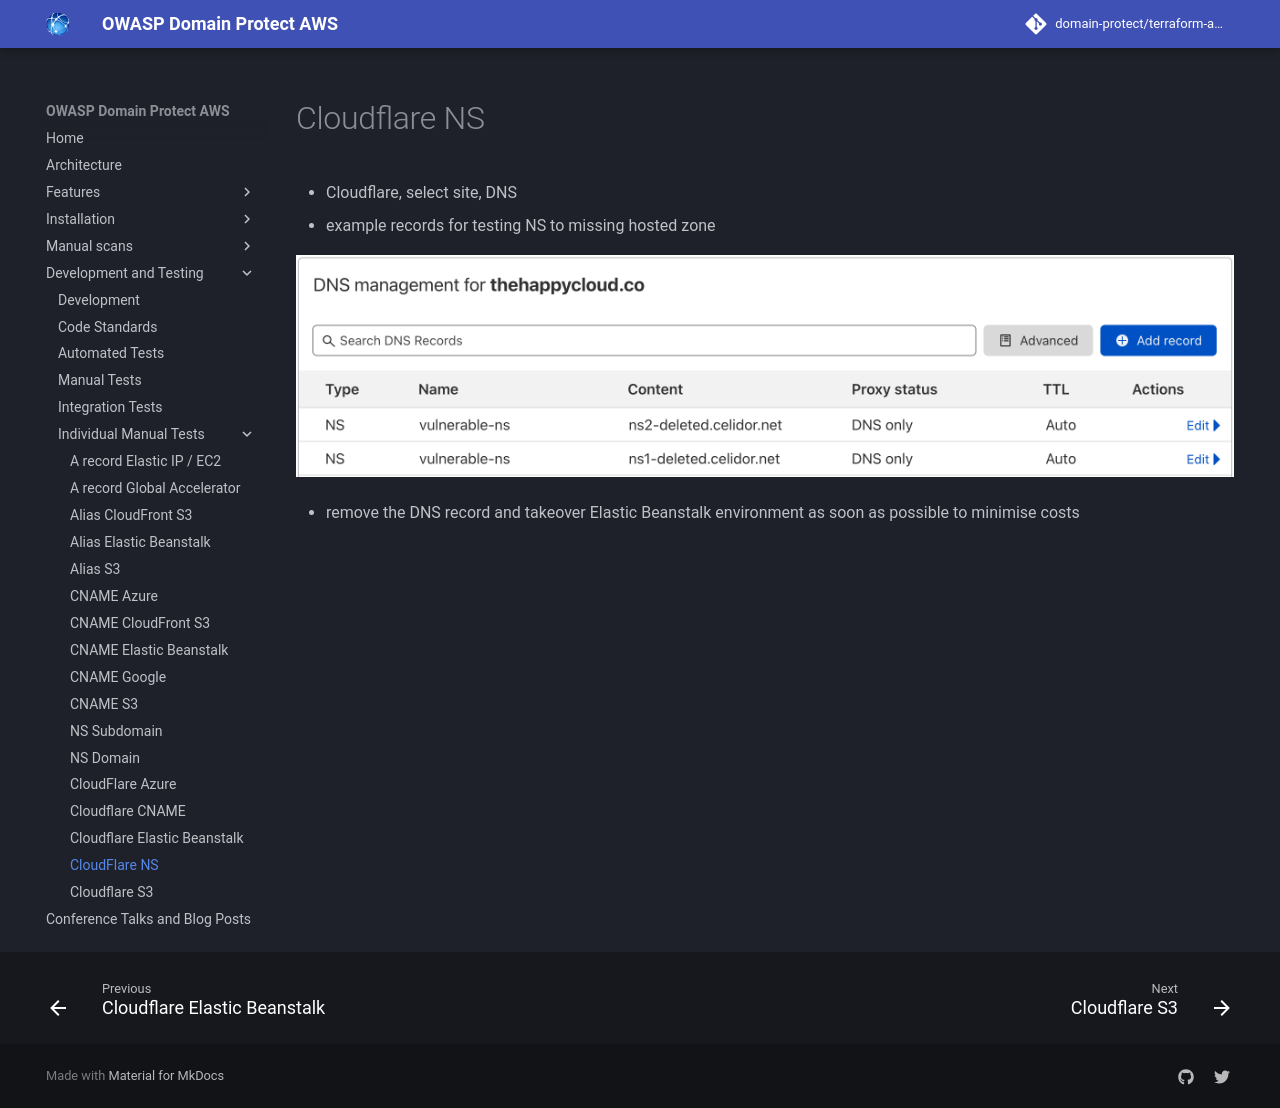

repository: domain-protect/terraform-aws-domain-protect · page: test-records/cloudflare-ns/index.html · generator: mkdocs

# Cloudflare NS
* Cloudflare, select site, DNS
* example records for testing NS to missing hosted zone

![Alt text](images/cloudflare-ns.png?raw=true "Example DNS record")

* remove the DNS record and takeover Elastic Beanstalk environment as soon as possible to minimise costs
